The GitHub repository Pengke007/soybean-disease-detection contains a labelled image folder "processed" with 4 categories: bacterial blight, frogeye, healthy, soybean rust. Examples follow, each with its label.

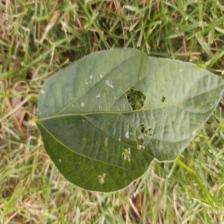
Label: healthy

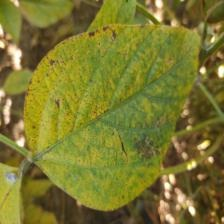
Label: soybean rust

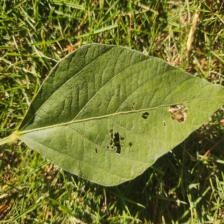
Label: healthy

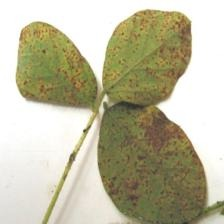
Label: soybean rust

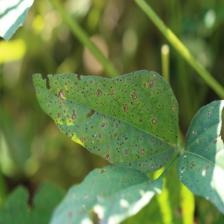
Label: frogeye

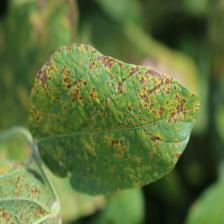
Label: bacterial blight
